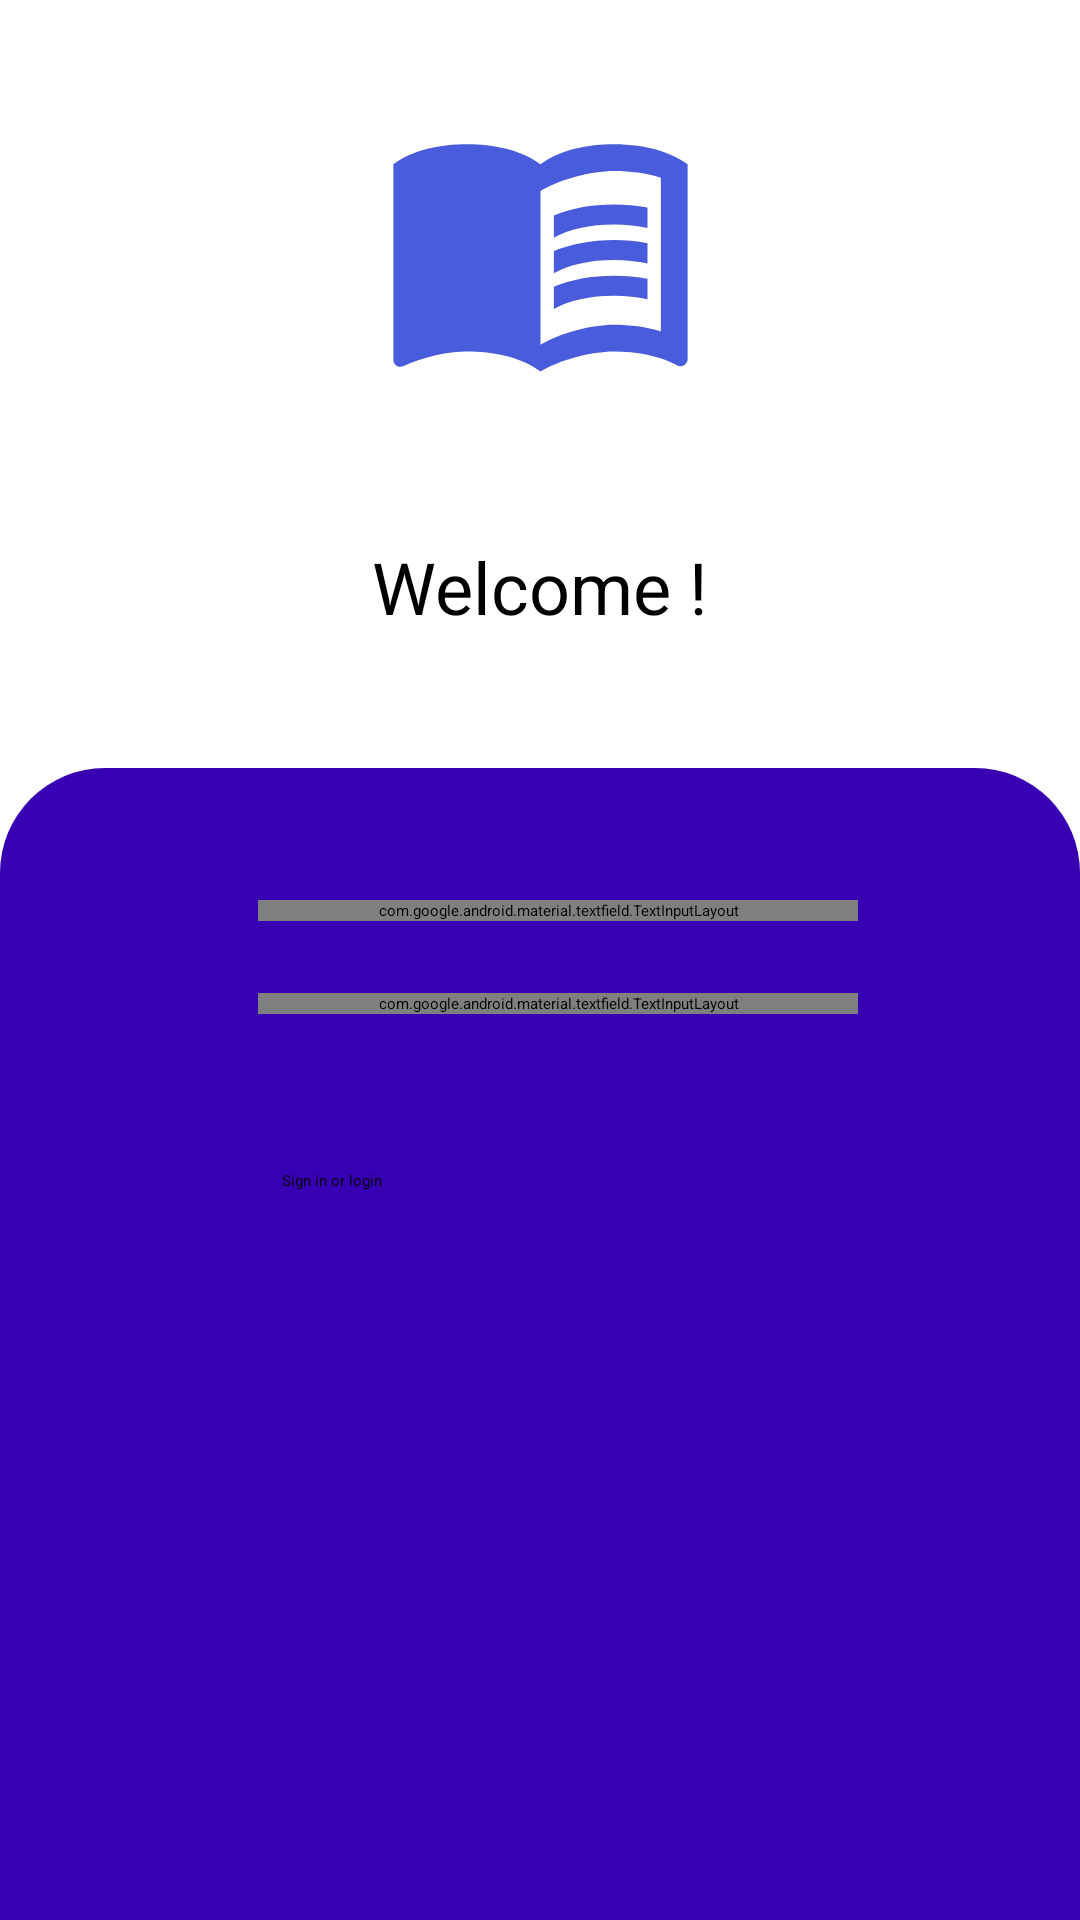

Write the Android layout XML for this screen, with the resource values it uses.
<!-- AndroidManifest.xml: application theme Theme.FactsApp -->
<!-- res/layout/activity_login.xml -->
<?xml version="1.0" encoding="utf-8"?>
<LinearLayout
    xmlns:android="http://schemas.android.com/apk/res/android"
    xmlns:app="http://schemas.android.com/apk/res-auto"
    xmlns:tools="http://schemas.android.com/tools"
    android:layout_width="match_parent"
    android:layout_height="match_parent"
    android:orientation="vertical"
    android:weightSum="5"
    tools:context=".screens.LoginActivity">

<androidx.constraintlayout.widget.ConstraintLayout
    android:layout_width="match_parent"
    android:layout_height="0dp"
    android:layout_weight="2">

    <ImageView
        android:id="@+id/logoIv"
        android:layout_width="195dp"
        android:layout_height="107dp"
        android:layout_marginTop="28dp"
        android:src="@drawable/ic_login_logo"
        app:layout_constraintEnd_toEndOf="parent"
        app:layout_constraintStart_toStartOf="parent"
        app:layout_constraintTop_toTopOf="parent"
        android:contentDescription="@string/Bk_logo" />

    <TextView
        android:layout_width="wrap_content"
        android:layout_height="wrap_content"
        android:text="@string/welcome"
        android:padding="8dp"
        style="@style/Widget.FactsApp.TextView"
        android:textSize="24sp"
        app:layout_constraintBottom_toBottomOf="parent"
        app:layout_constraintEnd_toEndOf="parent"
        app:layout_constraintStart_toStartOf="parent"
        app:layout_constraintTop_toBottomOf="@+id/logoIv" />
    
</androidx.constraintlayout.widget.ConstraintLayout>
    
 <LinearLayout
     android:id="@+id/layout_two"
     android:layout_width="match_parent"
     android:layout_height="0dp"
     android:layout_weight="3"
     android:orientation="vertical"
     android:padding="10dp"
     android:background="@drawable/layout_two_bg">

     <com.google.android.material.textfield.TextInputLayout
         android:layout_width="200dp"
         android:layout_height="wrap_content"
         android:layout_marginStart="76dp"
         android:layout_marginTop="34dp"
         android:autofillHints="@string/prompt_email"
         android:hint="@string/prompt_email"
         app:layout_constraintEnd_toEndOf="parent">

         <com.google.android.material.textfield.TextInputEditText
             android:id="@+id/etEmail"
             android:layout_width="match_parent"
             android:layout_height="wrap_content"
             android:inputType="textEmailAddress" />
     </com.google.android.material.textfield.TextInputLayout>


     <com.google.android.material.textfield.TextInputLayout
         android:layout_width="200dp"
         android:layout_height="wrap_content"
         android:layout_marginStart="76dp"
         android:layout_marginTop="24dp"
         android:hint="@string/prompt_password"
         app:endIconMode="password_toggle"
         app:layout_constraintEnd_toEndOf="parent">

         <com.google.android.material.textfield.TextInputEditText
             android:id="@+id/etPassword"
             android:layout_width="match_parent"
             android:layout_height="wrap_content"
             android:inputType="textPassword" />
     </com.google.android.material.textfield.TextInputLayout>


     <Button
         android:id="@+id/loginBtn"
         style="@style/Widget.FactsApp.Button"
         android:layout_width="200dp"
         android:layout_height="59dp"
         android:layout_marginStart="76dp"
         android:layout_marginTop="52dp"
         android:text="@string/btn_sign_in"
         android:background="@drawable/round_button"/>

 </LinearLayout>
</LinearLayout>
<!-- resources referenced by this layout -->
<resources>
  <!-- drawable ic_login_logo (drawable) -->
  <vector android:height="64dp" android:tint="#495DDC"
      android:viewportHeight="24" android:viewportWidth="24"
      android:width="64dp" xmlns:android="http://schemas.android.com/apk/res/android">
      <path android:fillColor="@android:color/white" android:pathData="M21,5c-1.11,-0.35 -2.33,-0.5 -3.5,-0.5c-1.95,0 -4.05,0.4 -5.5,1.5c-1.45,-1.1 -3.55,-1.5 -5.5,-1.5S2.45,4.9 1,6v14.65c0,0.25 0.25,0.5 0.5,0.5c0.1,0 0.15,-0.05 0.25,-0.05C3.1,20.45 5.05,20 6.5,20c1.95,0 4.05,0.4 5.5,1.5c1.35,-0.85 3.8,-1.5 5.5,-1.5c1.65,0 3.35,0.3 4.75,1.05c0.1,0.05 0.15,0.05 0.25,0.05c0.25,0 0.5,-0.25 0.5,-0.5V6C22.4,5.55 21.75,5.25 21,5zM21,18.5c-1.1,-0.35 -2.3,-0.5 -3.5,-0.5c-1.7,0 -4.15,0.65 -5.5,1.5V8c1.35,-0.85 3.8,-1.5 5.5,-1.5c1.2,0 2.4,0.15 3.5,0.5V18.5z"/>
      <path android:fillColor="@android:color/white" android:pathData="M17.5,10.5c0.88,0 1.73,0.09 2.5,0.26V9.24C19.21,9.09 18.36,9 17.5,9c-1.7,0 -3.24,0.29 -4.5,0.83v1.66C14.13,10.85 15.7,10.5 17.5,10.5z"/>
      <path android:fillColor="@android:color/white" android:pathData="M13,12.49v1.66c1.13,-0.64 2.7,-0.99 4.5,-0.99c0.88,0 1.73,0.09 2.5,0.26V11.9c-0.79,-0.15 -1.64,-0.24 -2.5,-0.24C15.8,11.66 14.26,11.96 13,12.49z"/>
      <path android:fillColor="@android:color/white" android:pathData="M17.5,14.33c-1.7,0 -3.24,0.29 -4.5,0.83v1.66c1.13,-0.64 2.7,-0.99 4.5,-0.99c0.88,0 1.73,0.09 2.5,0.26v-1.52C19.21,14.41 18.36,14.33 17.5,14.33z"/>
  </vector>
  <!-- drawable layout_two_bg (drawable) -->
  <?xml version="1.0" encoding="utf-8"?>
  <shape xmlns:android="http://schemas.android.com/apk/res/android">
      <solid
          android:color="@color/purple_700"/>
      <corners
          android:bottomLeftRadius="0dp"
          android:bottomRightRadius="0dp"
          android:topLeftRadius="35dp"
          android:topRightRadius="35dp" />
  
  
  </shape>
  <!-- drawable round_button (drawable) -->
  <?xml version="1.0" encoding="utf-8"?>
  <shape xmlns:android="http://schemas.android.com/apk/res/android">
      <corners android:radius="44dp" />
  </shape>
  <string name="Bk_logo">Book Logo</string>
  <string name="btn_sign_in">Sign in or login</string>
  <string name="prompt_email">Email</string>
  <string name="prompt_password">Password</string>
  <string name="welcome">Welcome !</string>
  <style name="Widget.FactsApp.Button" parent="Widget.MaterialComponents.Button">
          <item name="android:paddingStart">8dp</item>
          <item name="android:textAppearance">?attr/textAppearanceBody1</item>
      </style>
  <style name="Widget.FactsApp.TextView" parent="Widget.MaterialComponents.TextView">
          <item name="android:minHeight">48dp</item>
          <item name="android:gravity">center_vertical</item>
          <item name="android:textAppearance">?attr/textAppearanceBody1</item>
      </style>
  <color name="purple_700">#FF3700B3</color>
</resources>
